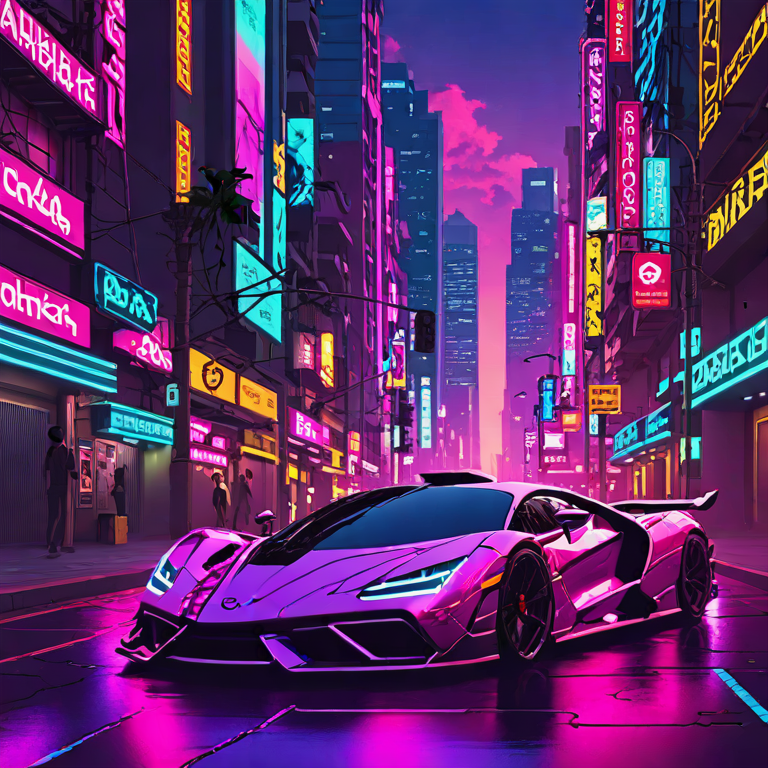
Generation parameters embedded in this image by AUTOMATIC1111 Stable Diffusion web UI or a fork of it (Forge, ...) (PNG 'parameters' text chunk):
'vaporwave style, hypercar, cyberpunk city, intricately detailed, deep color, 8k resolution, photorealistic, masterpiece, cinematic lighting'
Negative prompt: 'blurry, blur, text, watermark, render, 3D, NSFW, nude, CGI, monochrome, B&W, cartoon, painting, smooth, plastic, blurry, low-resolution, deep-fried, oversaturated'
Steps: 5, CFG scale: 1.800000, Seed: 42, Size: 768x768, Model: sdxl_turbo_q8_0.gguf, RNG: cuda, Sampler: euler_a, Version: stable-diffusion.cpp